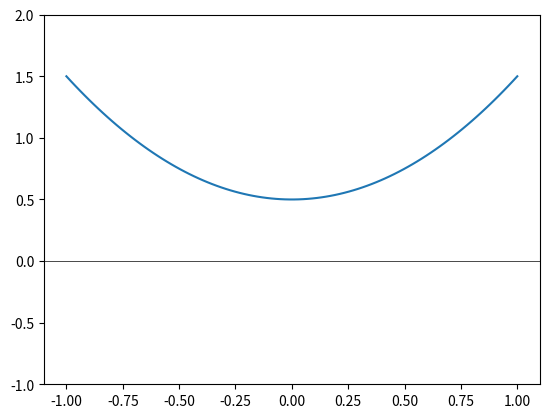
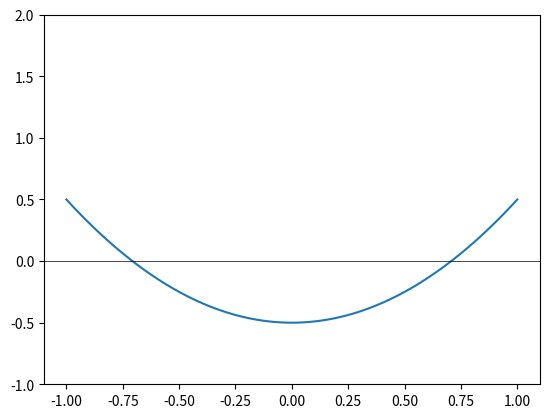

Generate these figures, in order, with matplotlib:
#!/usr/bin/env python3
# -*- coding: utf-8 -*-
"""
Created on Thu Aug 22 12:53:43 2024

@author: dinc
"""

import numpy as np
import matplotlib.pyplot as plt


x = np.linspace(-1, 1, 100)

# Plot with positive offset
plt.plot(x, x**2 + 0.5)
plt.axhline(0, color='black', linewidth=0.5)  # Add horizontal line at y = 0
plt.ylim(-1, 2)  # Set y-limits to ensure y=0 is visible
plt.savefig('pos.pdf')
plt.show()

# Plot with negative offset
plt.plot(x, x**2 - 0.5)
plt.axhline(0, color='black', linewidth=0.5)  # Add horizontal line at y = 0
plt.ylim(-1, 2)  # Set y-limits to ensure y=0 is visible
plt.savefig('neg.pdf')
plt.show()
